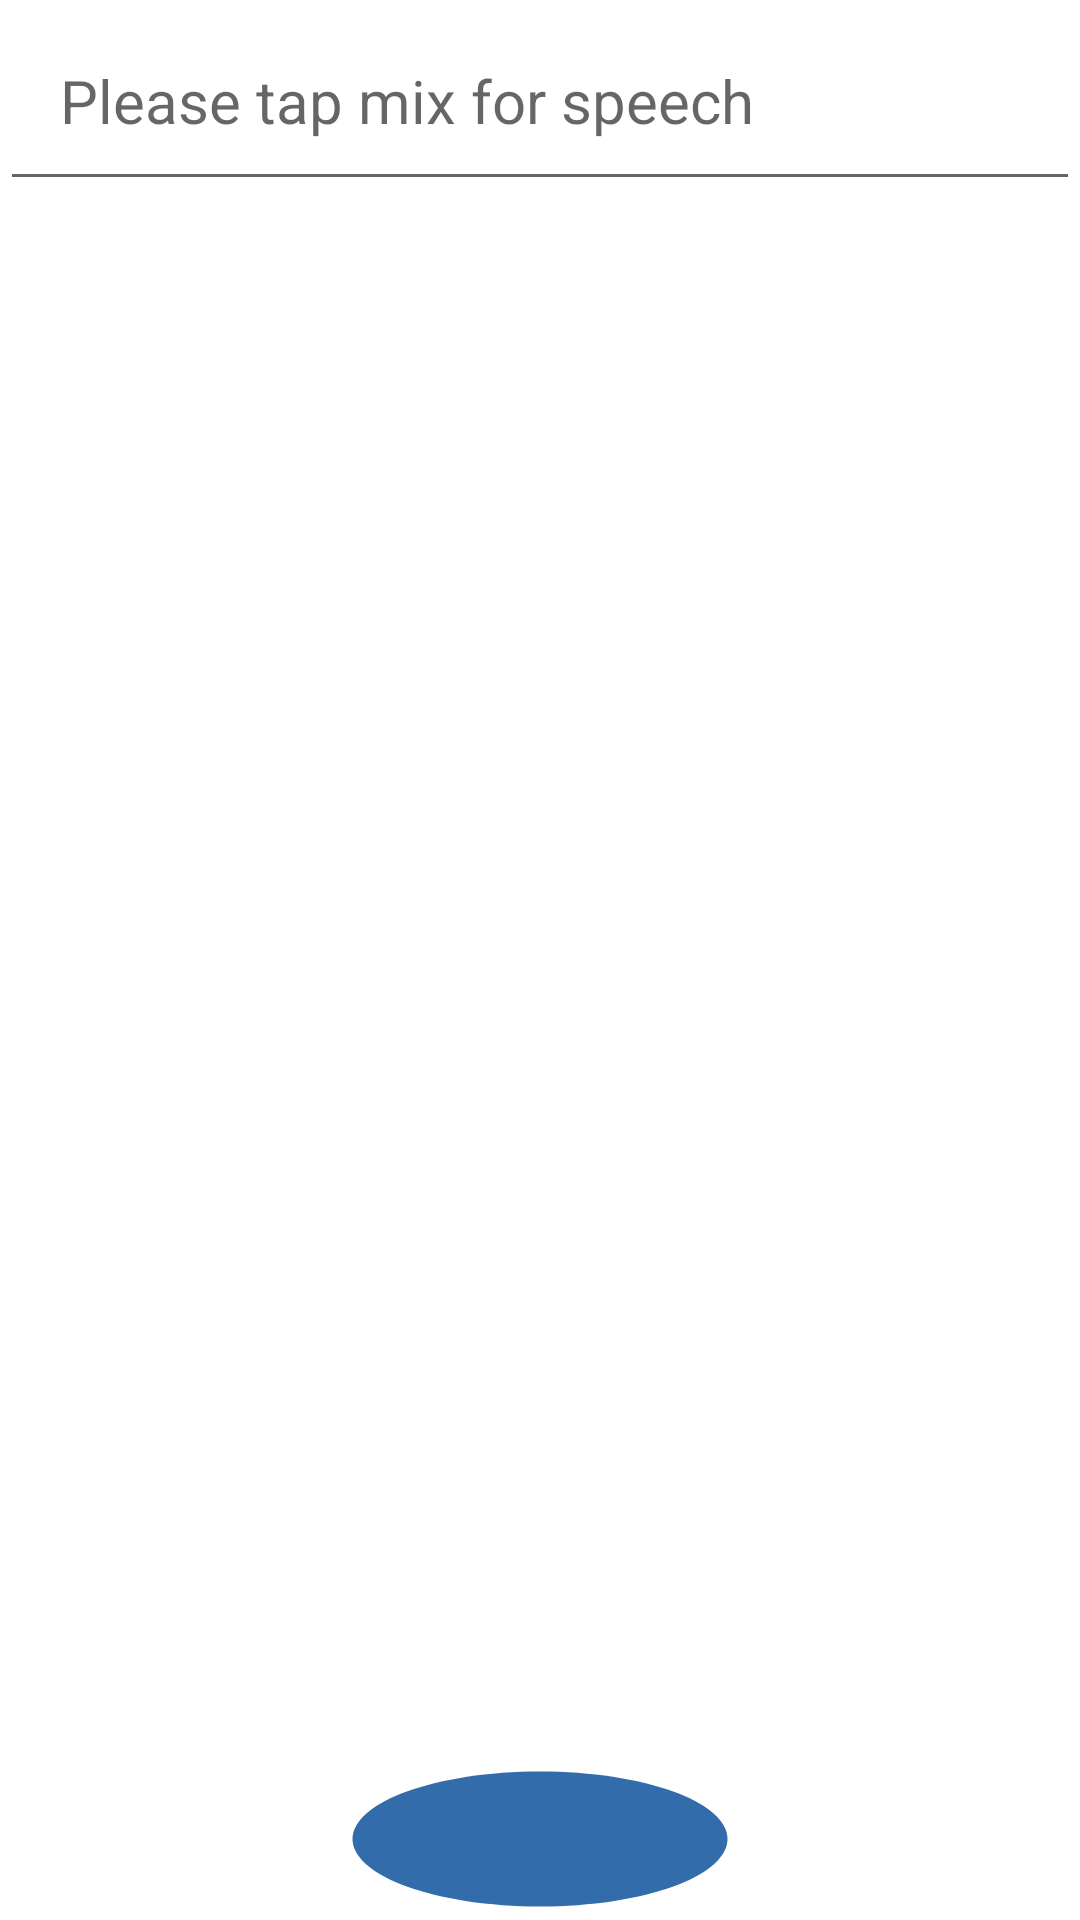

This screen was rendered from an Android layout file. Write that file and the resources it references.
<!-- AndroidManifest.xml: application theme Theme.SpeecToTextAndWprdCloud -->
<!-- res/layout/activity_main.xml -->
<?xml version="1.0" encoding="utf-8"?>
<RelativeLayout xmlns:android="http://schemas.android.com/apk/res/android"
    xmlns:app="http://schemas.android.com/apk/res-auto"
    xmlns:tools="http://schemas.android.com/tools"
    android:layout_width="match_parent"
    android:layout_height="match_parent"
    tools:context=".MainActivity">


    <EditText
        android:id="@+id/EditText"
        android:layout_width="match_parent"
        android:layout_height="wrap_content"
        android:hint="Please tap mix for speech"
        android:padding="20dp"
        android:textColor="#000"
        android:textSize="20sp" />

    <ImageView
        android:id="@+id/imageView"
        android:layout_width="150dp"
        android:layout_height="127dp"
        android:layout_below="@id/EditText"
        android:layout_centerVertical="true"
        android:layout_centerHorizontal="true"
        android:layout_marginTop="519dp"
        android:background="@drawable/ic_baseline_lens_24"
        android:padding="30dp"
        android:src="@drawable/ic_baseline_keyboard_voice_24" />

    <TextView
        android:layout_width="wrap_content"
        android:layout_height="wrap_content"
        app:layout_constraintBottom_toBottomOf="parent"
        app:layout_constraintLeft_toLeftOf="parent"
        app:layout_constraintRight_toRightOf="parent"
        app:layout_constraintTop_toTopOf="parent" />

</RelativeLayout>
<!-- resources referenced by this layout -->
<resources>
  <!-- drawable ic_baseline_keyboard_voice_24 (drawable) -->
  <vector android:height="80dp" android:tint="#FFFFFF"
      android:viewportHeight="24" android:viewportWidth="24"
      android:width="80dp" xmlns:android="http://schemas.android.com/apk/res/android">
      <path android:fillColor="@android:color/white" android:pathData="M12,15c1.66,0 2.99,-1.34 2.99,-3L15,6c0,-1.66 -1.34,-3 -3,-3S9,4.34 9,6v6c0,1.66 1.34,3 3,3zM17.3,12c0,3 -2.54,5.1 -5.3,5.1S6.7,15 6.7,12L5,12c0,3.42 2.72,6.23 6,6.72L11,22h2v-3.28c3.28,-0.48 6,-3.3 6,-6.72h-1.7z"/>
  </vector>
  <!-- drawable ic_baseline_lens_24 (drawable) -->
  <vector android:height="70dp" android:tint="#336CAA"
      android:viewportHeight="24" android:viewportWidth="24"
      android:width="70dp" xmlns:android="http://schemas.android.com/apk/res/android">
      <path android:fillColor="@android:color/white" android:pathData="M12,2C6.48,2 2,6.48 2,12s4.48,10 10,10 10,-4.48 10,-10S17.52,2 12,2z"/>
  </vector>
  <style name="Theme.SpeecToTextAndWprdCloud" parent="Theme.MaterialComponents.DayNight.DarkActionBar">
          
          <item name="colorPrimary">@color/purple_500</item>
          <item name="colorPrimaryVariant">@color/purple_700</item>
          <item name="colorOnPrimary">@color/white</item>
          
          <item name="colorSecondary">@color/teal_200</item>
          <item name="colorSecondaryVariant">@color/teal_700</item>
          <item name="colorOnSecondary">@color/black</item>
          
          <item name="android:statusBarColor" tools:targetApi="l">?attr/colorPrimaryVariant</item>
          
      </style>
  <!-- not gathered from this repository: default colours our renderer supplied (Android Studio template values) -->
  <color name="purple_500">#FF6200EE</color>
  <color name="purple_700">#FF3700B3</color>
  <color name="teal_200">#FF03DAC5</color>
  <color name="teal_700">#FF018786</color>
  <color name="black">#FF000000</color>
  <color name="white">#FFFFFFFF</color>
</resources>
